Labelled photos from "testdataset", an image-classification folder in WSwyft/jetson-inference. The possible labels are: microwave not safe, microwave safe.

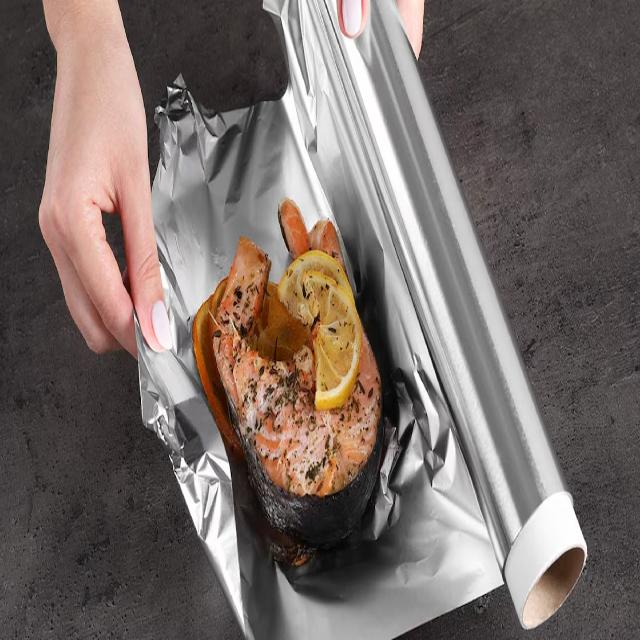
Label: microwave not safe

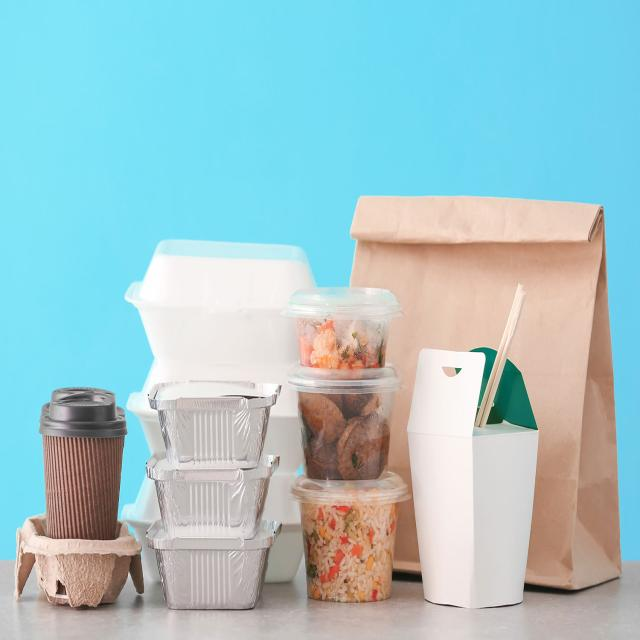
Label: microwave not safe

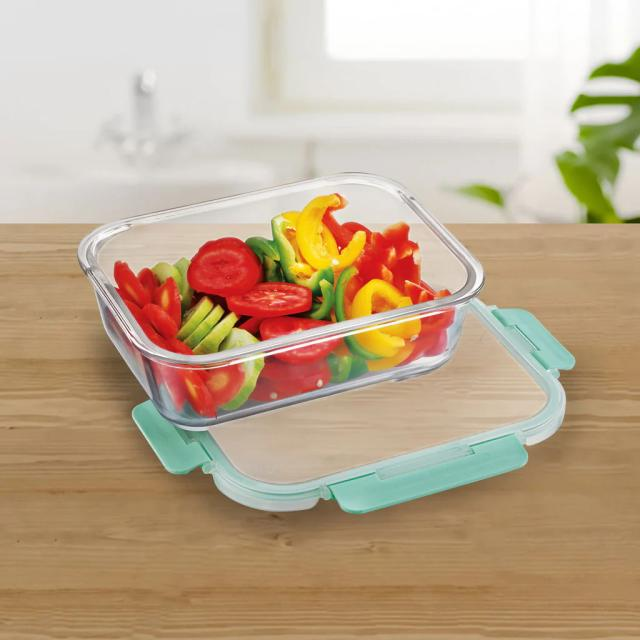
Label: microwave safe

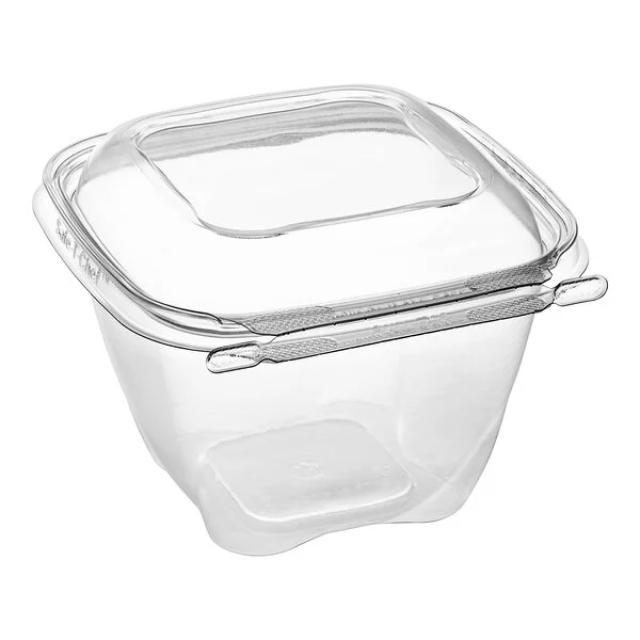
Label: microwave safe

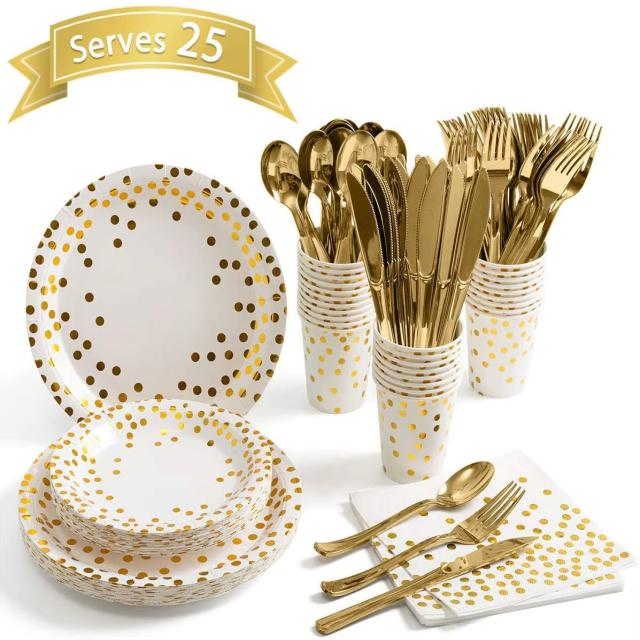
Label: microwave safe

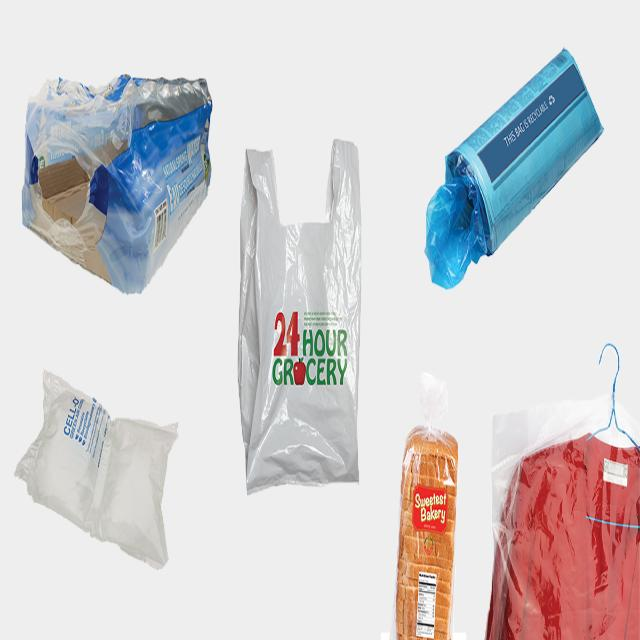
Label: microwave not safe
